Photos from the image-classification dataset "reduced_dataset" in the GitHub repository MxWmr/TER_eye_fundus_classification. Its 2 classes are: glaucoma negative, glaucoma positive.

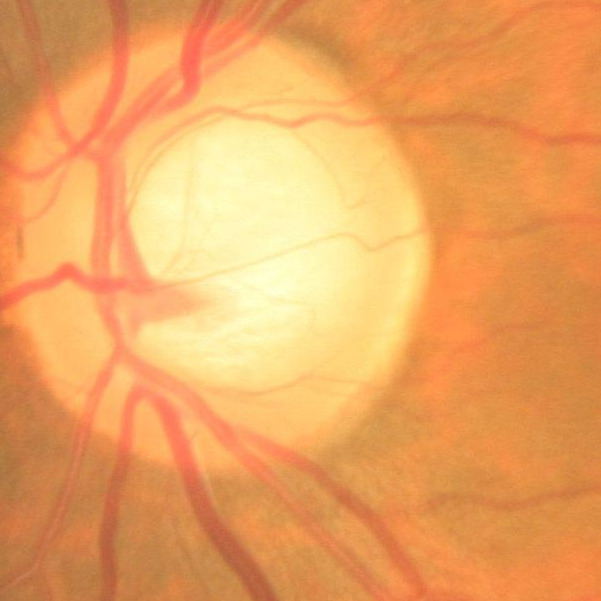
Label: glaucoma positive

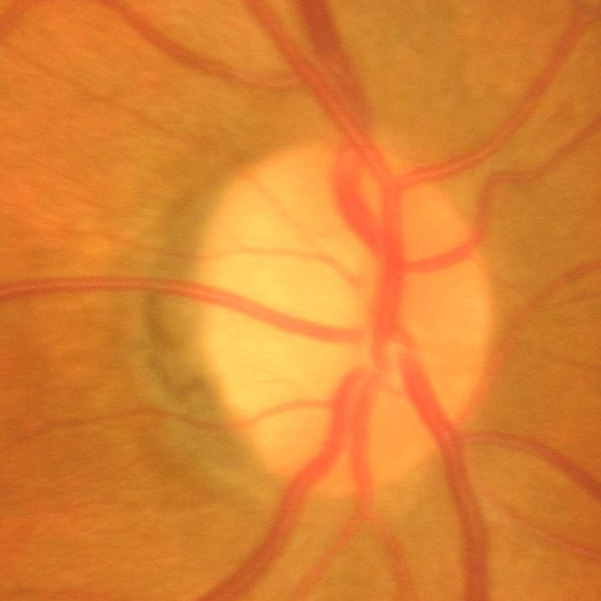
Label: glaucoma negative

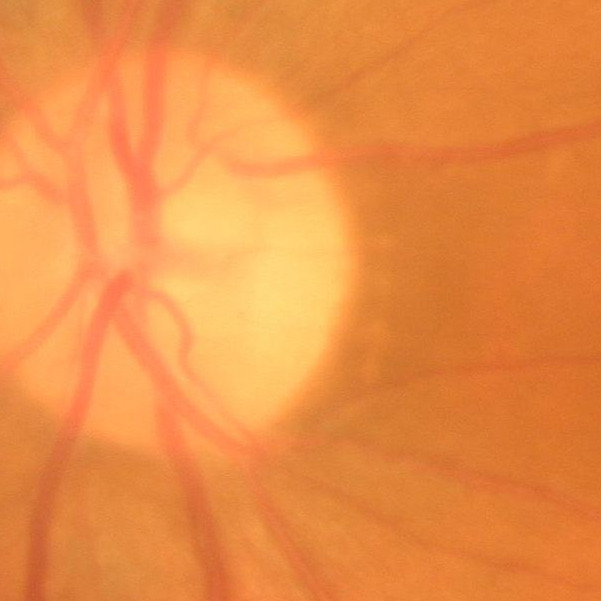
Label: glaucoma negative

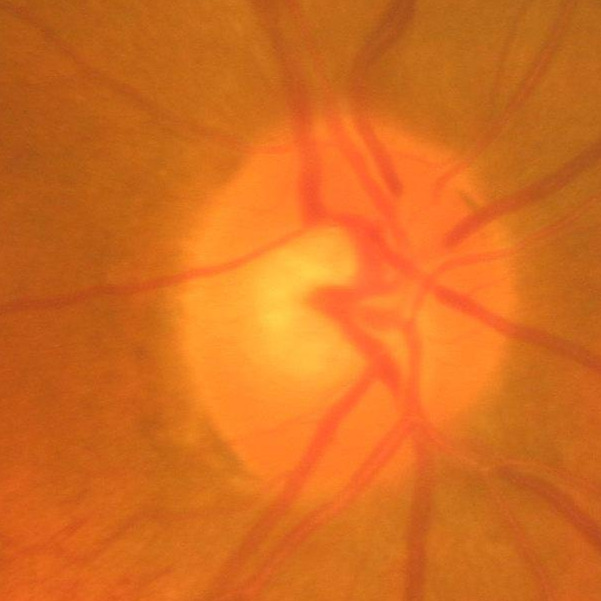
Label: glaucoma negative

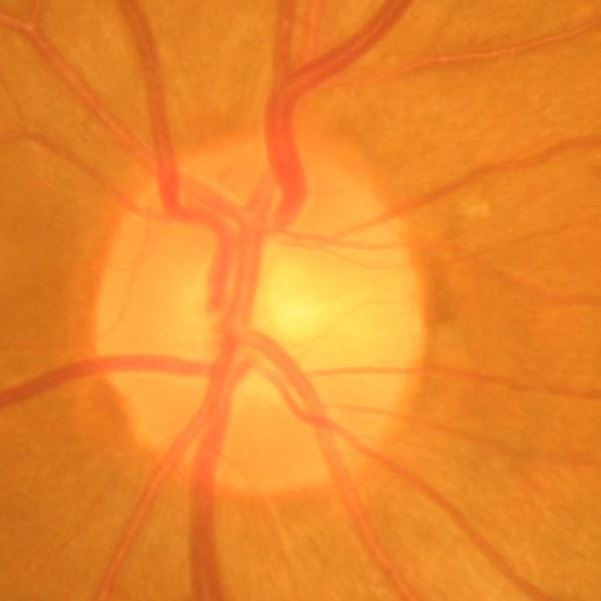
Label: glaucoma negative

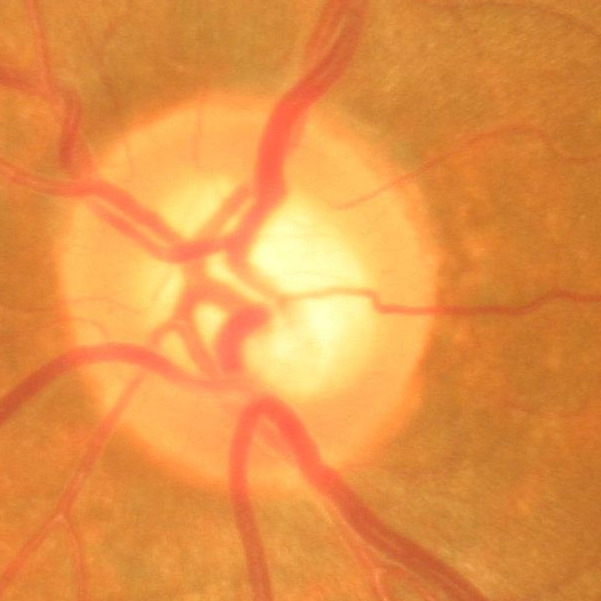
Label: glaucoma negative
